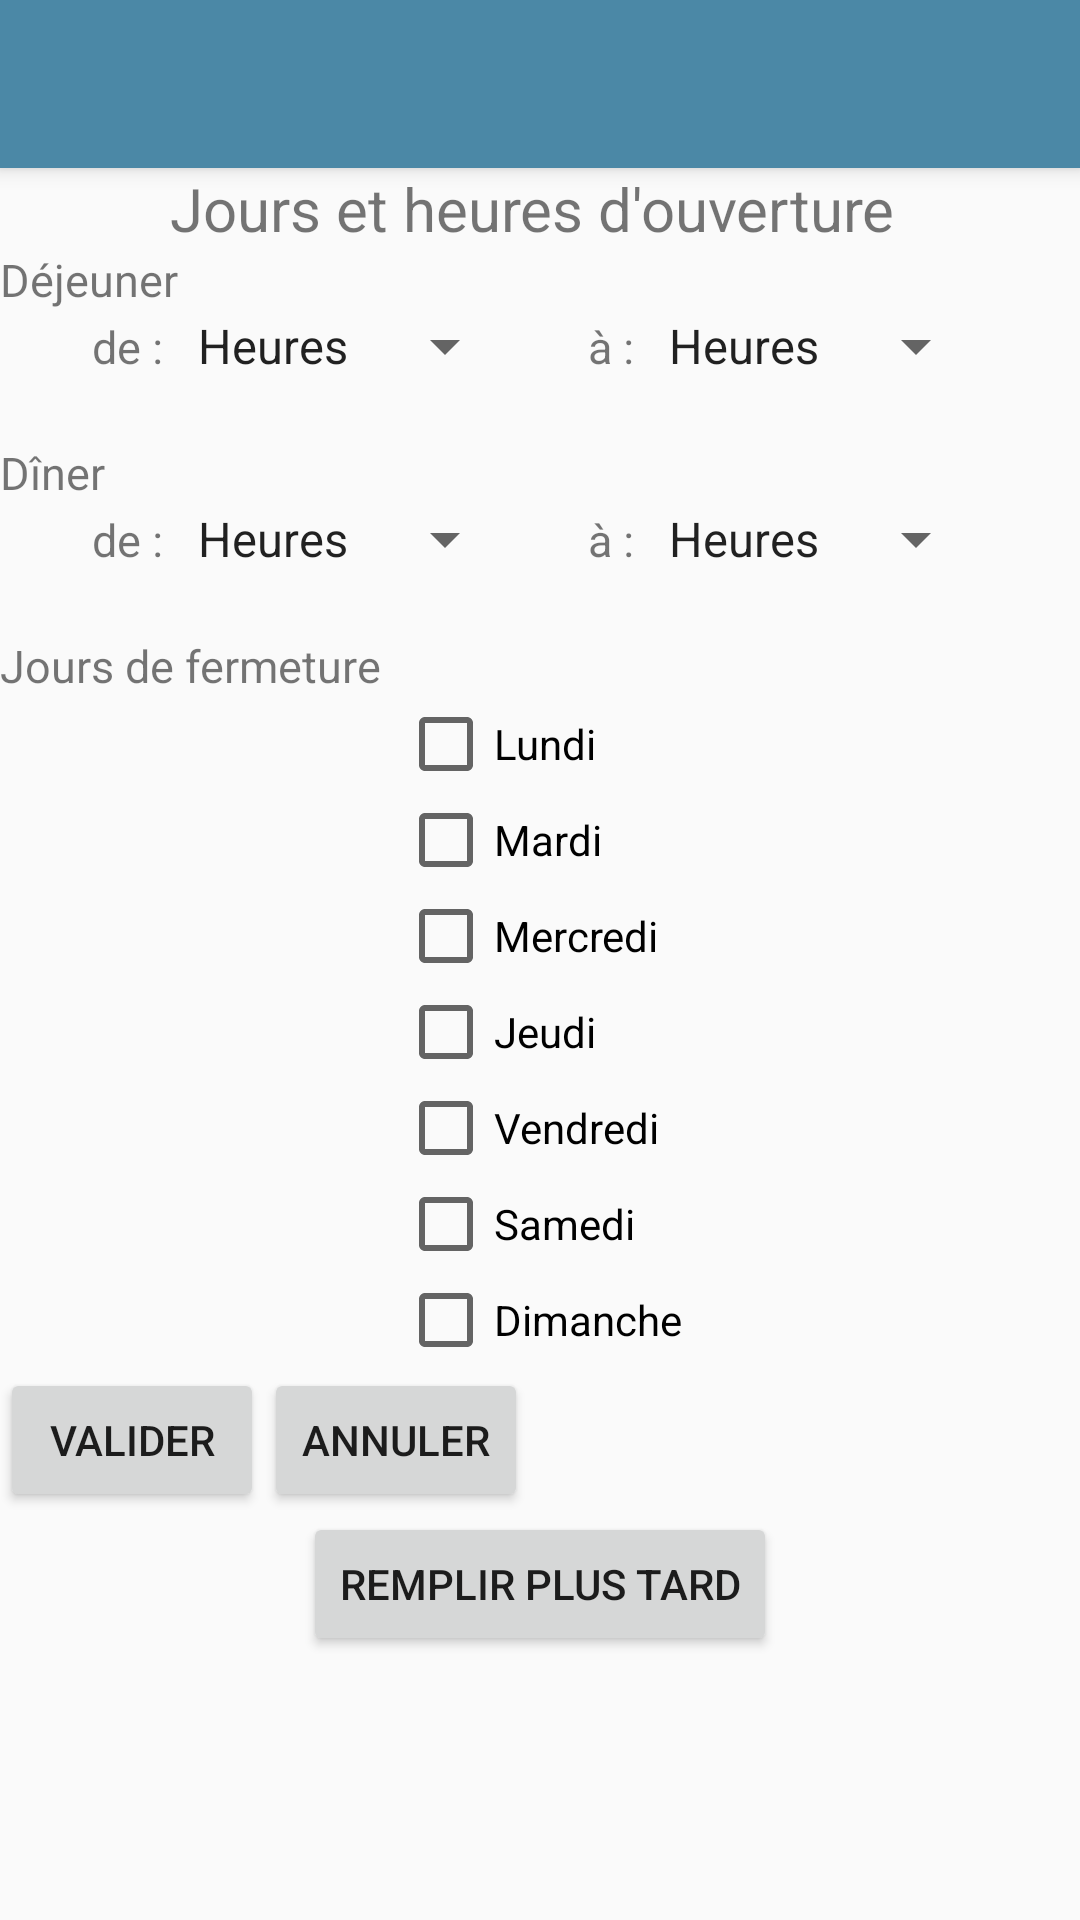

This screen was rendered from an Android layout file. Write that file and the resources it references.
<!-- AndroidManifest.xml: application theme AppTheme -->
<!-- res/layout/activity_ajouter_horaires.xml -->
<?xml version="1.0" encoding="utf-8"?>
<RelativeLayout xmlns:android="http://schemas.android.com/apk/res/android"
    xmlns:tools="http://schemas.android.com/tools" android:layout_width="match_parent"
    android:layout_height="match_parent"
    android:paddingBottom="@dimen/activity_vertical_margin"
    tools:context="com.example.venier.miamfinder.AjouterHoraires">

    <include
        android:id="@+id/tool_bar"
        layout="@layout/tool_bar"/>

    <ScrollView
        android:layout_below="@id/tool_bar"
        android:layout_width="fill_parent"
        android:layout_height="wrap_content"
        android:id="@+id/scrollView3">

        <LinearLayout
            android:orientation="vertical"
            android:layout_width="match_parent"
            android:layout_height="match_parent"
            android:layout_centerHorizontal="true"
            android:weightSum="1">


            <TextView
                android:layout_width="wrap_content"
                android:layout_height="wrap_content"
                android:text="Jours et heures d'ouverture "
                android:textSize="20dp"
                android:layout_centerHorizontal="true"
                android:layout_gravity="center_horizontal"/>

            <LinearLayout
                android:layout_width="match_parent"
                android:layout_height="wrap_content"
                android:orientation="vertical">


                <TextView
                    android:layout_width="wrap_content"
                    android:layout_height="wrap_content"
                    android:text="Déjeuner"
                    android:textSize="15dp"/>

                <LinearLayout
                    android:layout_width="wrap_content"
                    android:layout_height="wrap_content"
                    android:layout_gravity="center_horizontal"
                    android:orientation="horizontal">

                    <TextView
                        android:layout_width="wrap_content"
                        android:layout_height="wrap_content"
                        android:text="de : "
                        android:textSize="15dp"/>

                    <Spinner
                        android:layout_width="wrap_content"
                        android:layout_height="wrap_content"
                        android:id="@+id/spindebdej"
                        android:entries="@array/heures" />

                    <Space
                        android:layout_width="20dp"
                        android:layout_height="1dp" />

                    <TextView
                        android:layout_width="wrap_content"
                        android:layout_height="wrap_content"
                        android:text=" à : "
                        android:textSize="15dp"/>

                    <Spinner
                        android:layout_width="wrap_content"
                        android:layout_height="wrap_content"
                        android:id="@+id/spinfindej"
                        android:entries="@array/heures" />
                </LinearLayout>
            </LinearLayout>

            <Space
                android:layout_width="45dp"
                android:layout_height="20dp"
                android:layout_weight="0.44" />

            <LinearLayout
                android:layout_width="match_parent"
                android:layout_height="match_parent"
                android:orientation="vertical">


                <TextView
                    android:layout_width="wrap_content"
                    android:layout_height="wrap_content"
                    android:text="Dîner "
                    android:textSize="15dp"/>

                <LinearLayout
                    android:layout_width="wrap_content"
                    android:layout_height="wrap_content"
                    android:layout_gravity="center_horizontal"
                    android:orientation="horizontal">

                    <TextView
                        android:layout_width="wrap_content"
                        android:layout_height="wrap_content"
                        android:text="de : "
                        android:textSize="15dp"/>

                    <Spinner
                        android:layout_width="wrap_content"
                        android:layout_height="wrap_content"
                        android:id="@+id/spindebdin"
                        android:entries="@array/heures" />

                    <Space
                        android:layout_width="20dp"
                        android:layout_height="1dp" />

                    <TextView
                        android:layout_width="wrap_content"
                        android:layout_height="wrap_content"
                        android:text=" à : "
                        android:textSize="15dp"/>

                    <Spinner
                        android:layout_width="wrap_content"
                        android:layout_height="wrap_content"
                        android:id="@+id/spinfindin"
                        android:entries="@array/heures" />
                </LinearLayout>
            </LinearLayout>

            <Space
                android:layout_width="45dp"
                android:layout_height="20dp"
                android:layout_weight="0.44" />

            <LinearLayout
                android:layout_width="match_parent"
                android:layout_height="match_parent"
                android:orientation="vertical">


                <TextView
                    android:layout_width="wrap_content"
                    android:layout_height="wrap_content"
                    android:text="Jours de fermeture"
                    android:textSize="15dp"/>

                <LinearLayout
                    android:layout_width="wrap_content"
                    android:layout_height="wrap_content"
                    android:layout_gravity="center_horizontal"
                    android:orientation="vertical">

                    <CheckBox
                        android:layout_width="wrap_content"
                        android:layout_height="wrap_content"
                        android:checked="false"
                        android:text="Lundi"
                        android:id="@+id/lundi"/>

                    <CheckBox
                        android:layout_width="wrap_content"
                        android:layout_height="wrap_content"
                        android:checked="false"
                        android:text="Mardi"
                        android:id="@+id/mardi"/>

                    <CheckBox
                        android:layout_width="wrap_content"
                        android:layout_height="wrap_content"
                        android:checked="false"
                        android:text="Mercredi"
                        android:id="@+id/mercredi"/>

                    <CheckBox
                        android:layout_width="wrap_content"
                        android:layout_height="wrap_content"
                        android:checked="false"
                        android:text="Jeudi"
                        android:id="@+id/jeudi"/>

                    <CheckBox
                        android:layout_width="wrap_content"
                        android:layout_height="wrap_content"
                        android:checked="false"
                        android:text="Vendredi"
                        android:id="@+id/vendredi"/>

                    <CheckBox
                        android:layout_width="wrap_content"
                        android:layout_height="wrap_content"
                        android:checked="false"
                        android:text="Samedi"
                        android:id="@+id/samedi"/>

                    <CheckBox
                        android:layout_width="wrap_content"
                        android:layout_height="wrap_content"
                        android:checked="false"
                        android:text="Dimanche"
                        android:id="@+id/dimanche"/>

                </LinearLayout>
            </LinearLayout>
            <LinearLayout
                android:layout_width="match_parent"
                android:layout_height="wrap_content"
                android:orientation="vertical"
                android:gravity="center">

                <LinearLayout
                    android:orientation="horizontal"
                    android:layout_width="match_parent"
                    android:layout_height="match_parent">

                    <Button
                        android:layout_width="wrap_content"
                        android:layout_height="wrap_content"
                        android:id="@+id/valider"
                        android:text="Valider"/>

                    <Button
                        android:layout_width="wrap_content"
                        android:layout_height="wrap_content"
                        android:id="@+id/annuler"
                        android:text="Annuler"/>
                </LinearLayout>

                <Button
                    android:layout_width="wrap_content"
                    android:layout_height="wrap_content"
                    android:id="@+id/passer"
                    android:text="Remplir plus tard"/>
            </LinearLayout>
        </LinearLayout>

    </ScrollView>
</RelativeLayout>
<!-- res/layout/tool_bar.xml (included above) -->
<android.support.v7.widget.Toolbar xmlns:android="http://schemas.android.com/apk/res/android"
    android:layout_width="match_parent"
    android:layout_height="wrap_content"
    android:background="@color/FondToolbar"
    android:theme="@style/ThemeOverlay.AppCompat.Dark"
    android:elevation="4dp">

</android.support.v7.widget.Toolbar>
<!-- resources referenced by this layout -->
<resources>
  <string-array name="heures">
          <item>Heures</item>
          <item>00:00</item>
          <item>00:30</item>
          <item>01:00</item>
          <item>01:30</item>
          <item>02:00</item>
          <item>02:30</item>
          <item>03:00</item>
          <item>03:30</item>
          <item>04:00</item>
          <item>04:30</item>
          <item>05:00</item>
          <item>05:30</item>
          <item>06:00</item>
          <item>06:30</item>
          <item>07:00</item>
          <item>07:30</item>
          <item>08:00</item>
          <item>08:30</item>
          <item>09:00</item>
          <item>09:30</item>
          <item>10:00</item>
          <item>10:30</item>
          <item>11:00</item>
          <item>11:30</item>
          <item>12:00</item>
          <item>12:30</item>
          <item>13:00</item>
          <item>13:30</item>
          <item>14:00</item>
          <item>14:30</item>
          <item>15:00</item>
          <item>15:30</item>
          <item>16:00</item>
          <item>16:30</item>
          <item>17:00</item>
          <item>17:30</item>
          <item>18:00</item>
          <item>18:30</item>
          <item>19:00</item>
          <item>19:30</item>
          <item>20:00</item>
          <item>20:30</item>
          <item>21:00</item>
          <item>21:30</item>
          <item>22:00</item>
          <item>22:30</item>
          <item>23:00</item>
          <item>23:30</item>
      </string-array>
  <color name="FondToolbar">#4B88A6</color>
  <style name="AppTheme" parent="Theme.AppCompat.Light.NoActionBar">
          <item name="colorPrimary">@color/FondToolbar</item>
          <item name="colorPrimaryDark">@color/FondAndroidToolbar</item>
  
          
      </style>
  <color name="FondAndroidToolbar">#437a94</color>
</resources>
